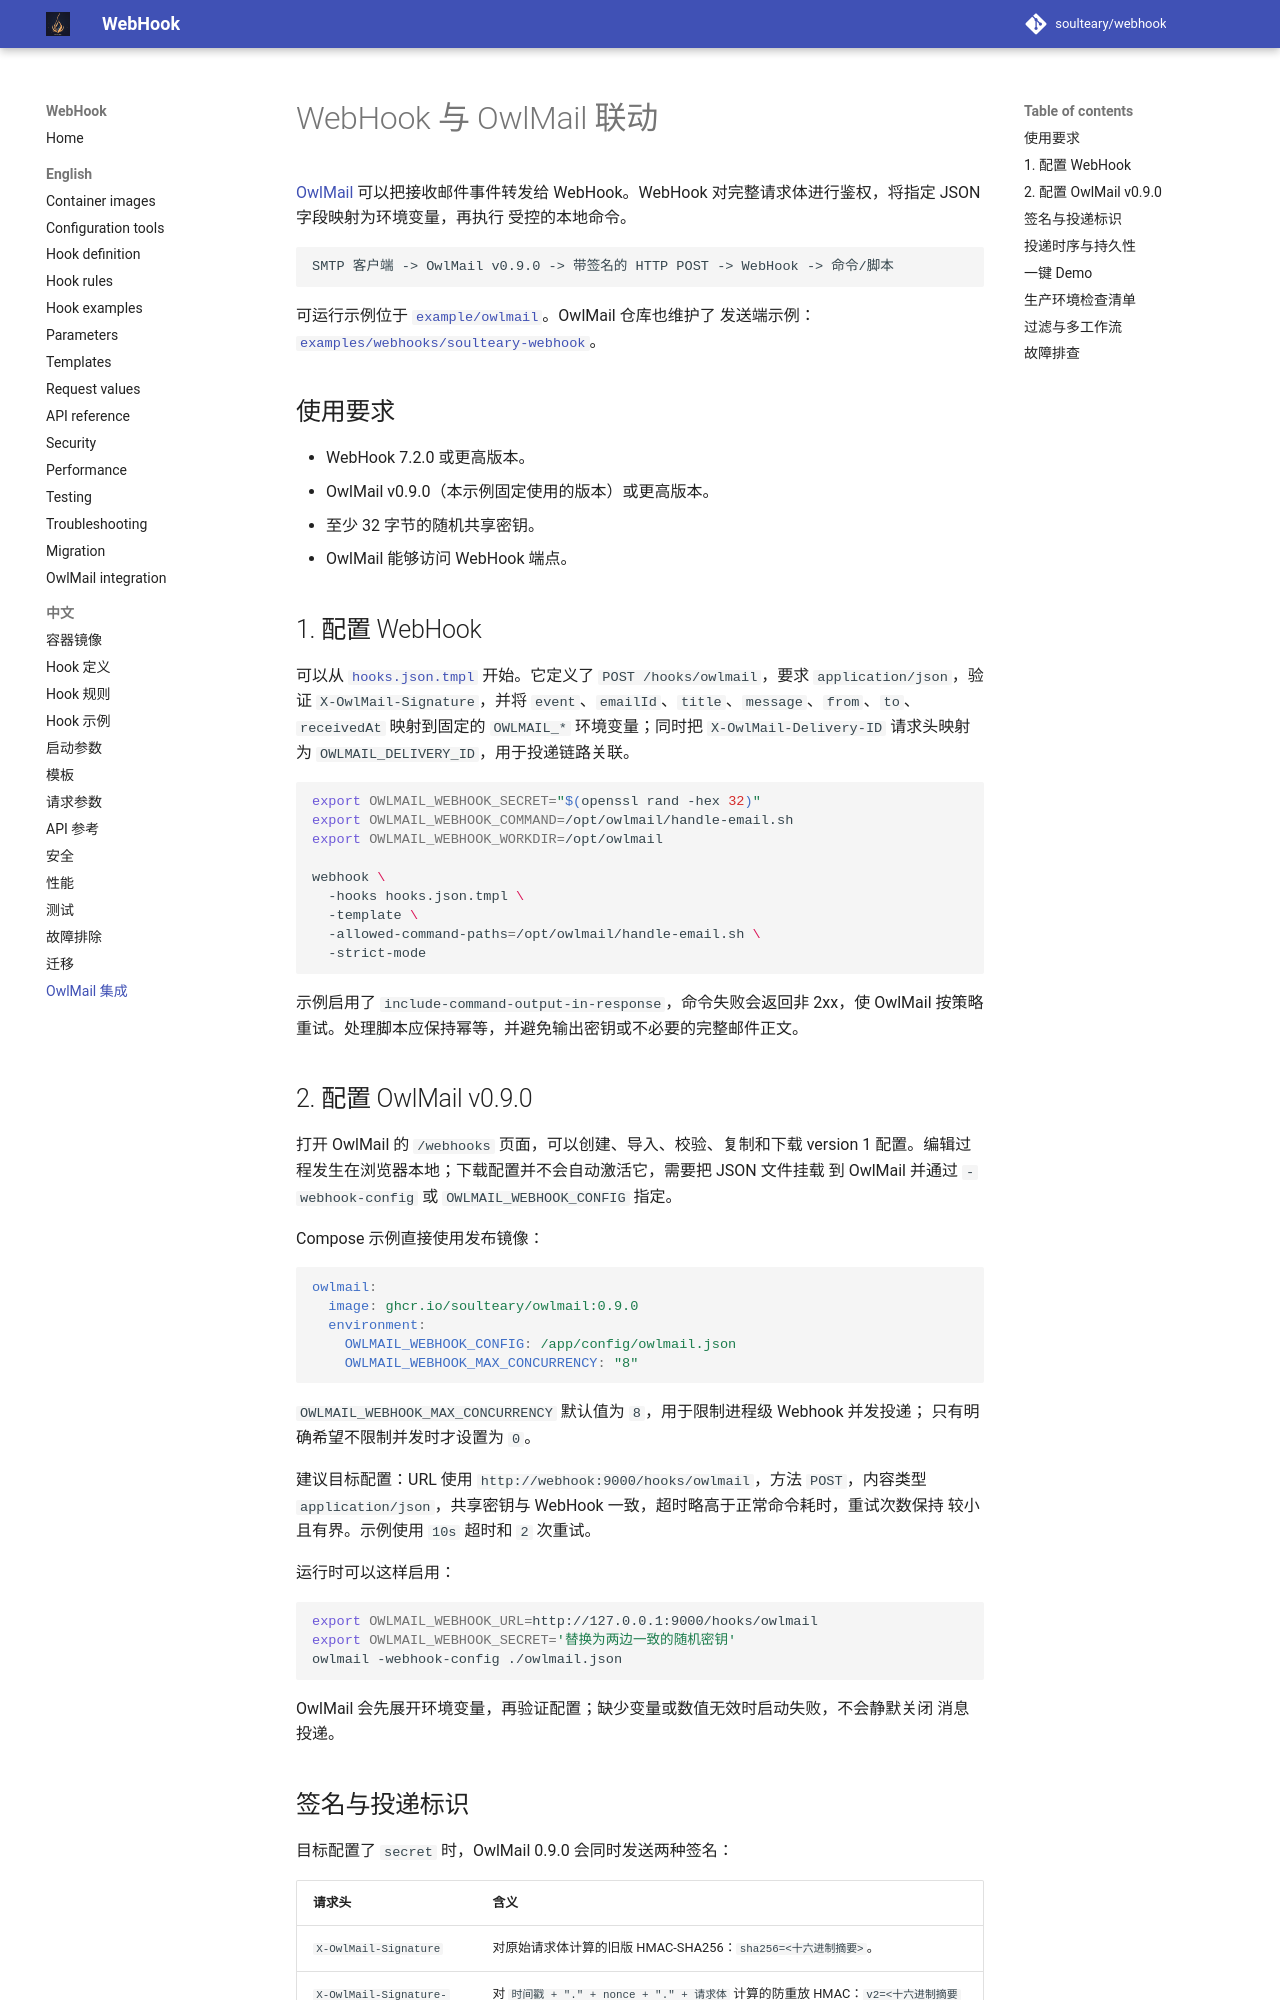

repository: soulteary/webhook · page: 7.2.0/zh-CN/OwlMail-Integration/index.html · generator: mkdocs

# WebHook 与 OwlMail 联动

[OwlMail](https://github.com/soulteary/owlmail) 可以把接收邮件事件转发给
WebHook。WebHook 对完整请求体进行鉴权，将指定 JSON 字段映射为环境变量，再执行
受控的本地命令。

```text
SMTP 客户端 -> OwlMail v0.15.0 -> 带签名的 HTTP POST -> WebHook -> 命令/脚本
```

可运行示例位于 [`example/owlmail`](../../example/owlmail/)。OwlMail 仓库也维护了
发送端示例：[`examples/webhooks/soulteary-webhook`](https://github.com/soulteary/owlmail/tree/v0.15.0/examples/webhooks/soulteary-webhook)。

## 使用要求

- WebHook 7.3.4（Compose 示例使用包含 shell 的 `runner` 镜像）。
- OwlMail v0.15.0（本示例固定使用的版本）或更高版本。
- 至少 32 字节的随机共享密钥。
- OwlMail 能够访问 WebHook 端点。

## 1. 配置 WebHook

可以从 [`hooks.json.tmpl`](https://github.com/soulteary/webhook/blob/main/example/owlmail/hooks.json.tmpl) 开始。它定义了
`POST /hooks/owlmail`，要求 `application/json`，验证 `X-OwlMail-Signature`，并将
`event`、`emailId`、`title`、`message`、`from`、`to`、`receivedAt` 映射到固定的
`OWLMAIL_*` 环境变量；同时把 `X-OwlMail-Delivery-ID` 请求头映射为
`OWLMAIL_DELIVERY_ID`，用于投递链路关联。

```bash
export OWLMAIL_WEBHOOK_SECRET="$(openssl rand -hex 32)"
export OWLMAIL_WEBHOOK_COMMAND=/opt/owlmail/handle-email.sh
export OWLMAIL_WEBHOOK_WORKDIR=/opt/owlmail

webhook \
  -hooks hooks.json.tmpl \
  -template \
  -allowed-command-paths=/opt/owlmail/handle-email.sh \
  -strict-mode
```

示例启用了 `include-command-output-in-response`，命令失败会返回非 2xx，使 OwlMail
按策略重试。处理脚本应保持幂等，并避免输出密钥或不必要的完整邮件正文。

## 2. 配置 OwlMail v0.15.0

打开 OwlMail 的 `/webhooks` 页面，可以创建、导入、校验、复制和下载 version 1
配置。编辑过程发生在浏览器本地；下载配置并不会自动激活它，需要把 JSON 文件挂载
到 OwlMail 并通过 `-webhook-config` 或 `OWLMAIL_WEBHOOK_CONFIG` 指定。

Compose 示例直接使用发布镜像：

```yaml
owlmail:
  image: ghcr.io/soulteary/owlmail:0.15.0
  environment:
    OWLMAIL_WEBHOOK_CONFIG: /app/config/owlmail.json
    OWLMAIL_WEBHOOK_MAX_CONCURRENCY: "8"
```

`OWLMAIL_WEBHOOK_MAX_CONCURRENCY` 默认值为 `8`，用于限制进程级 Webhook 并发投递；
只有明确希望不限制并发时才设置为 `0`。

建议目标配置：URL 使用 `http://webhook:9000/hooks/owlmail`，方法 `POST`，内容类型
`application/json`，共享密钥与 WebHook 一致，超时略高于正常命令耗时，重试次数保持
较小且有界。示例使用 `10s` 超时和 `2` 次重试。

运行时可以这样启用：

```bash
export OWLMAIL_WEBHOOK_URL=http://127.0.0.1:9000/hooks/owlmail
export OWLMAIL_WEBHOOK_SECRET='替换为两边一致的随机密钥'
owlmail -webhook-config ./owlmail.json
```

OwlMail 会先展开环境变量，再验证配置；缺少变量或数值无效时启动失败，不会静默关闭
消息投递。
